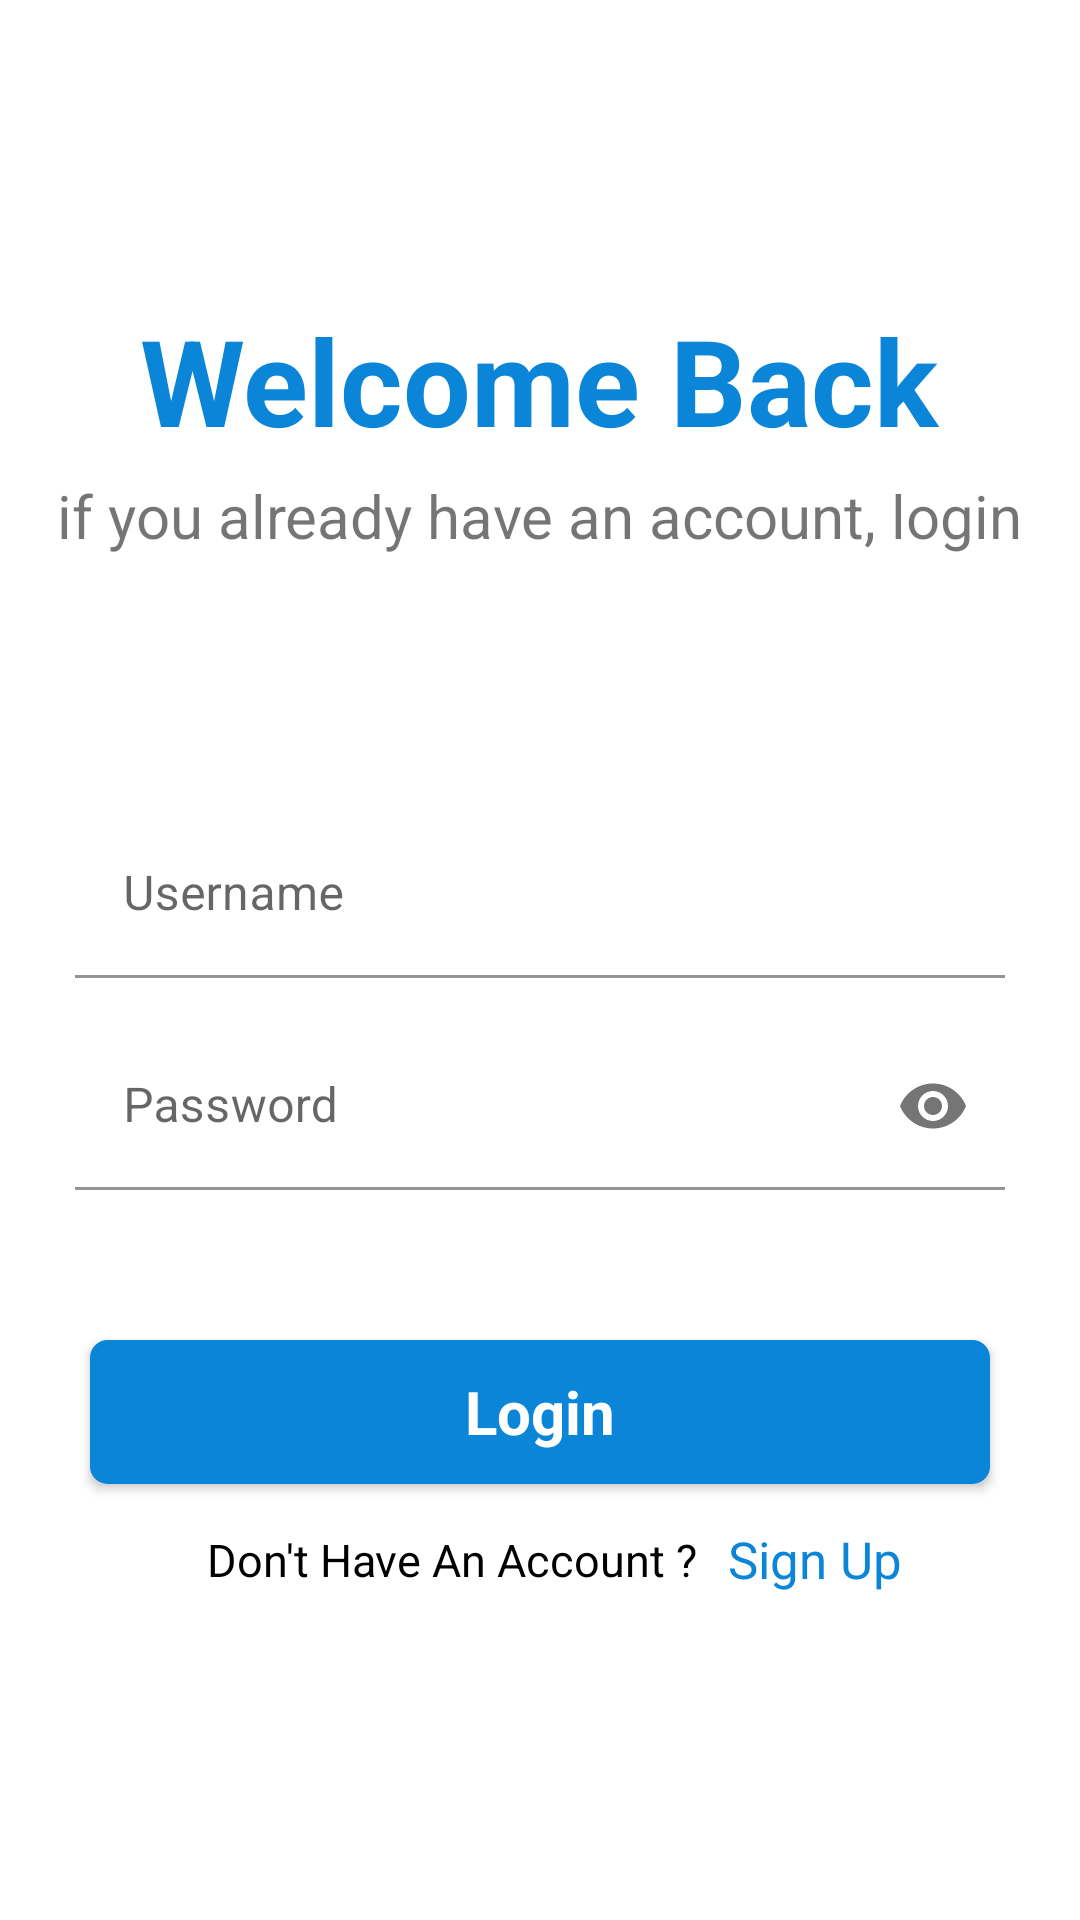

This screen was rendered from an Android layout file. Write that file and the resources it references.
<!-- AndroidManifest.xml: application theme Theme.BMIAnalyzer -->
<!-- res/layout/activity_login.xml -->
<?xml version="1.0" encoding="utf-8"?>
<LinearLayout xmlns:android="http://schemas.android.com/apk/res/android"
    xmlns:app="http://schemas.android.com/apk/res-auto"
    xmlns:tools="http://schemas.android.com/tools"
    android:layout_width="match_parent"
    android:layout_height="match_parent"
    android:gravity="center"
    android:orientation="vertical"
    tools:context=".Activities.LoginActivity">


    <TextView
        android:layout_width="wrap_content"
        android:layout_height="wrap_content"
        android:layout_margin="5dp"
        android:text="@string/welcome_back"
        android:textColor="#0B85D8"
        android:textSize="40sp"
        android:textStyle="bold" />

    <TextView
        android:layout_width="wrap_content"
        android:layout_height="wrap_content"
        android:layout_marginBottom="35dp"
        android:text="@string/if_you_already_have_an_account_login"
        android:textSize="20sp" />


    <com.google.android.material.textfield.TextInputLayout
        android:layout_width="match_parent"
        android:layout_height="wrap_content"
        android:layout_marginHorizontal="25dp"
        android:layout_marginTop="50dp"
        app:boxBackgroundColor="@color/white">

        <com.google.android.material.textfield.TextInputEditText
            android:id="@+id/EditText_username"
            android:layout_width="match_parent"
            android:layout_height="wrap_content"
            android:hint="@string/username"
            android:inputType="text|textEmailAddress" />
    </com.google.android.material.textfield.TextInputLayout>

    <com.google.android.material.textfield.TextInputLayout
        android:layout_width="match_parent"
        android:layout_height="wrap_content"
        android:layout_marginHorizontal="25dp"
        android:layout_marginTop="15dp"
        android:layout_marginBottom="50dp"
        app:boxBackgroundColor="@color/white"
        app:passwordToggleEnabled="true">

        <com.google.android.material.textfield.TextInputEditText
            android:id="@+id/EditText_password"
            android:layout_width="match_parent"
            android:layout_height="match_parent"
            android:hint="@string/password"
            android:inputType="textPassword" />
    </com.google.android.material.textfield.TextInputLayout>


    <androidx.appcompat.widget.AppCompatButton
        android:id="@+id/button_login"
        style="@style/Theme.AppCompat"
        android:layout_width="300dp"
        android:layout_height="wrap_content"
        android:background="@drawable/button_border"
        android:backgroundTint="@color/mBlue"
        android:text="@string/login"
        android:textColor="@color/white"
        android:textSize="20sp"
        android:onClick="Login"
        android:textStyle="bold"
        android:visibility="visible" />

    <ProgressBar
        android:id="@+id/pb_login"
        android:layout_width="wrap_content"
        android:layout_height="wrap_content"
        android:visibility="gone" />

    <LinearLayout
        android:layout_width="match_parent"
        android:layout_height="wrap_content"
        android:gravity="center"
        android:orientation="horizontal">

        <TextView
            android:layout_width="wrap_content"
            android:layout_height="wrap_content"
            android:layout_marginHorizontal="10dp"
            android:layout_marginVertical="15dp"
            android:text="@string/don_t_have_an_account"
            android:textColor="@color/black"
            android:textSize="15sp" />

        <TextView
            android:id="@+id/toSignUp"
            android:layout_width="wrap_content"
            android:layout_height="wrap_content"
            android:text="@string/sign_up"
            android:onClick="ToSignUp"
            android:textColor="@color/mBlue"
            android:textSize="17sp" />
    </LinearLayout>
</LinearLayout>
<!-- resources referenced by this layout -->
<resources>
  <color name="black">#FF000000</color>
  <color name="mBlue">#0B85D8</color>
  <color name="white">#FFFFFFFF</color>
  <!-- drawable button_border (drawable) -->
  <?xml version="1.0" encoding="utf-8"?>
  <shape xmlns:android="http://schemas.android.com/apk/res/android"
      android:shape="rectangle">
      <solid android:color="@color/mBlue" />
      <stroke
          android:width="1.5dip"
          android:color="@color/mBlue" />
      <corners android:radius="5sp" />
  </shape>
  <string name="don_t_have_an_account">Don\'t Have An Account ?</string>
  <string name="if_you_already_have_an_account_login">if you already have an account, login</string>
  <string name="login">Login</string>
  <string name="password">Password</string>
  <string name="sign_up">Sign Up</string>
  <string name="username">Username</string>
  <string name="welcome_back">Welcome Back</string>
  <style name="Theme.BMIAnalyzer" parent="Theme.MaterialComponents.DayNight.DarkActionBar">
          
          <item name="colorPrimary">@color/mBlue</item>
          <item name="colorPrimaryVariant">@color/purple_700</item>
          <item name="colorOnPrimary">@color/white</item>
          
          <item name="colorSecondary">@color/teal_200</item>
          <item name="colorSecondaryVariant">@color/teal_700</item>
          <item name="colorOnSecondary">@color/black</item>
  
          <item name="colorControlNormal">@color/mBlue</item>
          <item name="colorControlActivated">@color/mBlue</item>
          <item name="colorControlHighlight">@color/mBlue</item>
          
          <item name="android:statusBarColor" tools:targetApi="l">?attr/colorPrimaryVariant</item>
          
      </style>
  <color name="purple_700">#FF3700B3</color>
  <color name="teal_200">#FF03DAC5</color>
  <color name="teal_700">#FF018786</color>
</resources>
